6-way image classification set "processed_esp32cam" from GitHub (Buddhadeb-ss/TinyCV-ESP32-CAM); label vocabulary: background, cream container, earbuds case, glue stick, microcontroller board, mouse.

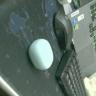
Label: earbuds case

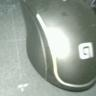
Label: mouse

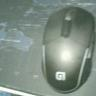
Label: mouse

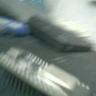
Label: microcontroller board

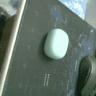
Label: earbuds case

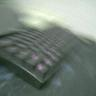
Label: glue stick
